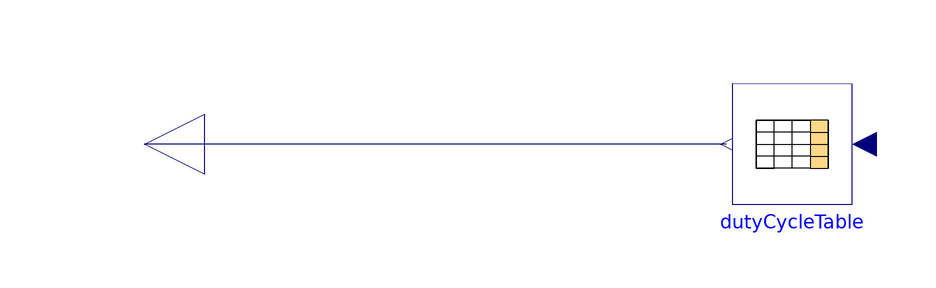

Above is the diagram view of the following Modelica model: its components placed by their Placement annotations and its connect equations drawn as lines.

model HardCodeDutyCycle "Hard code the duty cycle into the componenet, so that no external csv references are nedded"
   import Modelica.Blocks.Tables.CombiTable1Ds;
   //Define the duty cycle
   parameter Real dutyCycleRaw[11, 2] =  [0,	452.494;
                                60,	452.494;
                                120,	452.494;
                                180,	452.494;
                                240,	452.494;
                                300,	452.494;
                                360,	452.494;
                                420,	452.494;
                                480,	452.494;
                                540,	452.494;
                                600,	452.494];                            
   Modelica.Blocks.Tables.CombiTable1Ds dutyCycleTable(
    table=dutyCycleRaw,
    smoothness=Modelica.Blocks.Types.Smoothness.LinearSegments,
    extrapolation=Modelica.Blocks.Types.Extrapolation.LastTwoPoints  
   ) annotation(
      Placement(transformation(origin = {-2, 0},extent = {{-10, -10}, {10, 10}}, rotation = 180)));
   Real y;
   Modelica.Blocks.Interfaces.RealOutput out annotation(
      Placement(transformation(origin = {-110, 0}, extent = {{-10, -10}, {10, 10}}, rotation = 180), iconTransformation(origin = {-110, 0}, extent = {{10, -10}, {-10, 10}}, rotation = -0)));
  equation
   y=dutyCycleTable.y[1];
   dutyCycleTable.u=time;
   connect(dutyCycleTable.y[1], out) annotation(
      Line(points = {{-13, 0}, {-110, 0}}, color = {0, 0, 127})); 
  annotation(
      uses(Modelica(version = "4.0.0")));
end HardCodeDutyCycle;